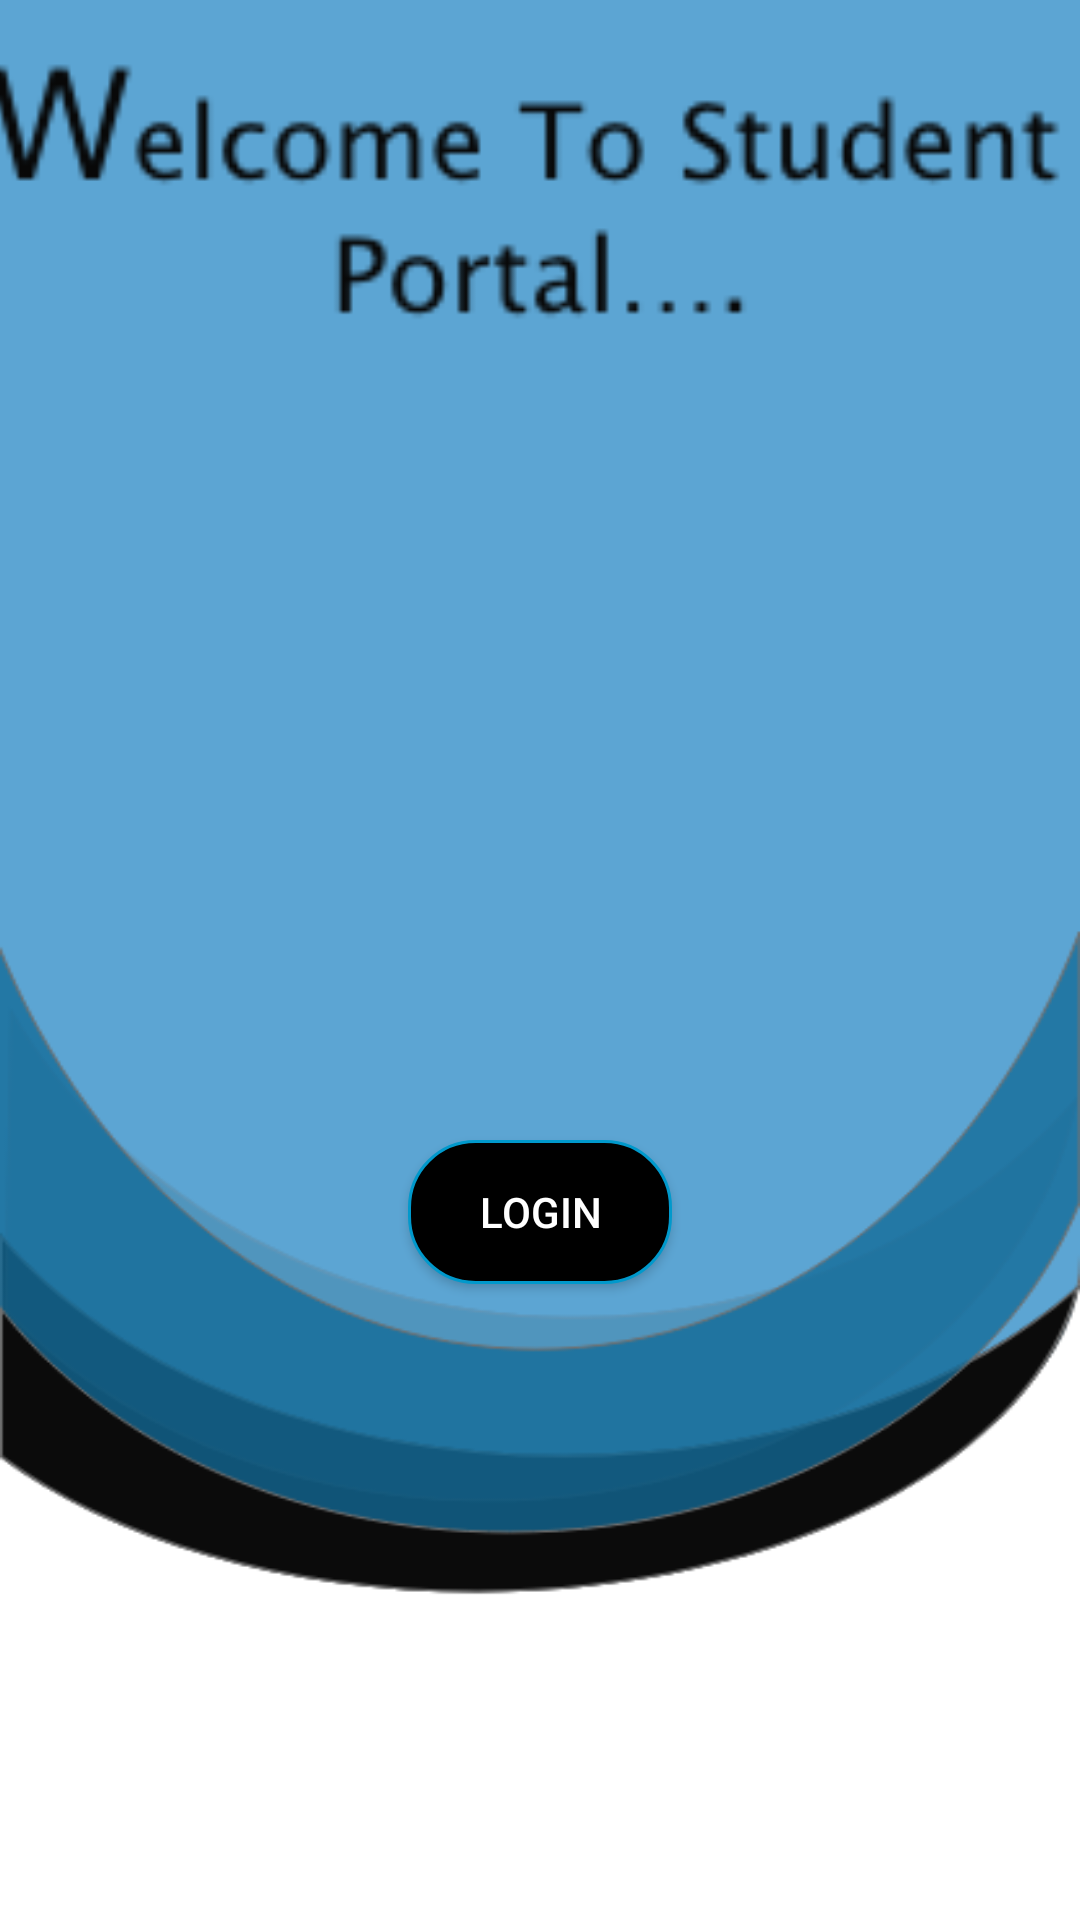

Layout XML and referenced resources for this Android screen:
<!-- AndroidManifest.xml: application theme Theme.AppCompat.Light.NoActionBar -->
<!-- res/layout/activity_login.xml -->
<?xml version="1.0" encoding="utf-8"?>
<LinearLayout
    xmlns:android="http://schemas.android.com/apk/res/android"
    xmlns:tools="http://schemas.android.com/tools"
    android:layout_width="match_parent"
    android:layout_height="match_parent"
    android:orientation="vertical"
    android:background="@drawable/backgroundupdated">

    <ImageView
        android:layout_width="369dp"
        android:layout_height="121dp"
        android:src="@drawable/updated"
        tools:ignore="ContentDescription"
        android:layout_gravity="center"/>
<Button
    android:layout_width="wrap_content"
    android:layout_height="wrap_content"
    android:background="@drawable/button_box"
    android:layout_gravity="center"
    android:text="@string/login"
    android:textColor="@android:color/white"
    android:onClick="Button_clicked"
    android:layout_marginTop="259dp"/>
</LinearLayout>
<!-- resources referenced by this layout -->
<resources>
  <!-- drawable backgroundupdated: png bitmap (drawable-v24, 33586 bytes) -->
  <!-- drawable button_box (drawable) -->
  <?xml version="1.0" encoding="utf-8"?>
  <shape xmlns:android="http://schemas.android.com/apk/res/android">
  <stroke android:width="1dp" android:color="@android:color/holo_blue_dark"/>
      <corners android:radius="22dp"/>
          <solid android:color="@android:color/black"/>
  </shape>
  <!-- drawable updated: png bitmap (drawable-v24, 4634 bytes) -->
  <string name="login">Login</string>
</resources>
